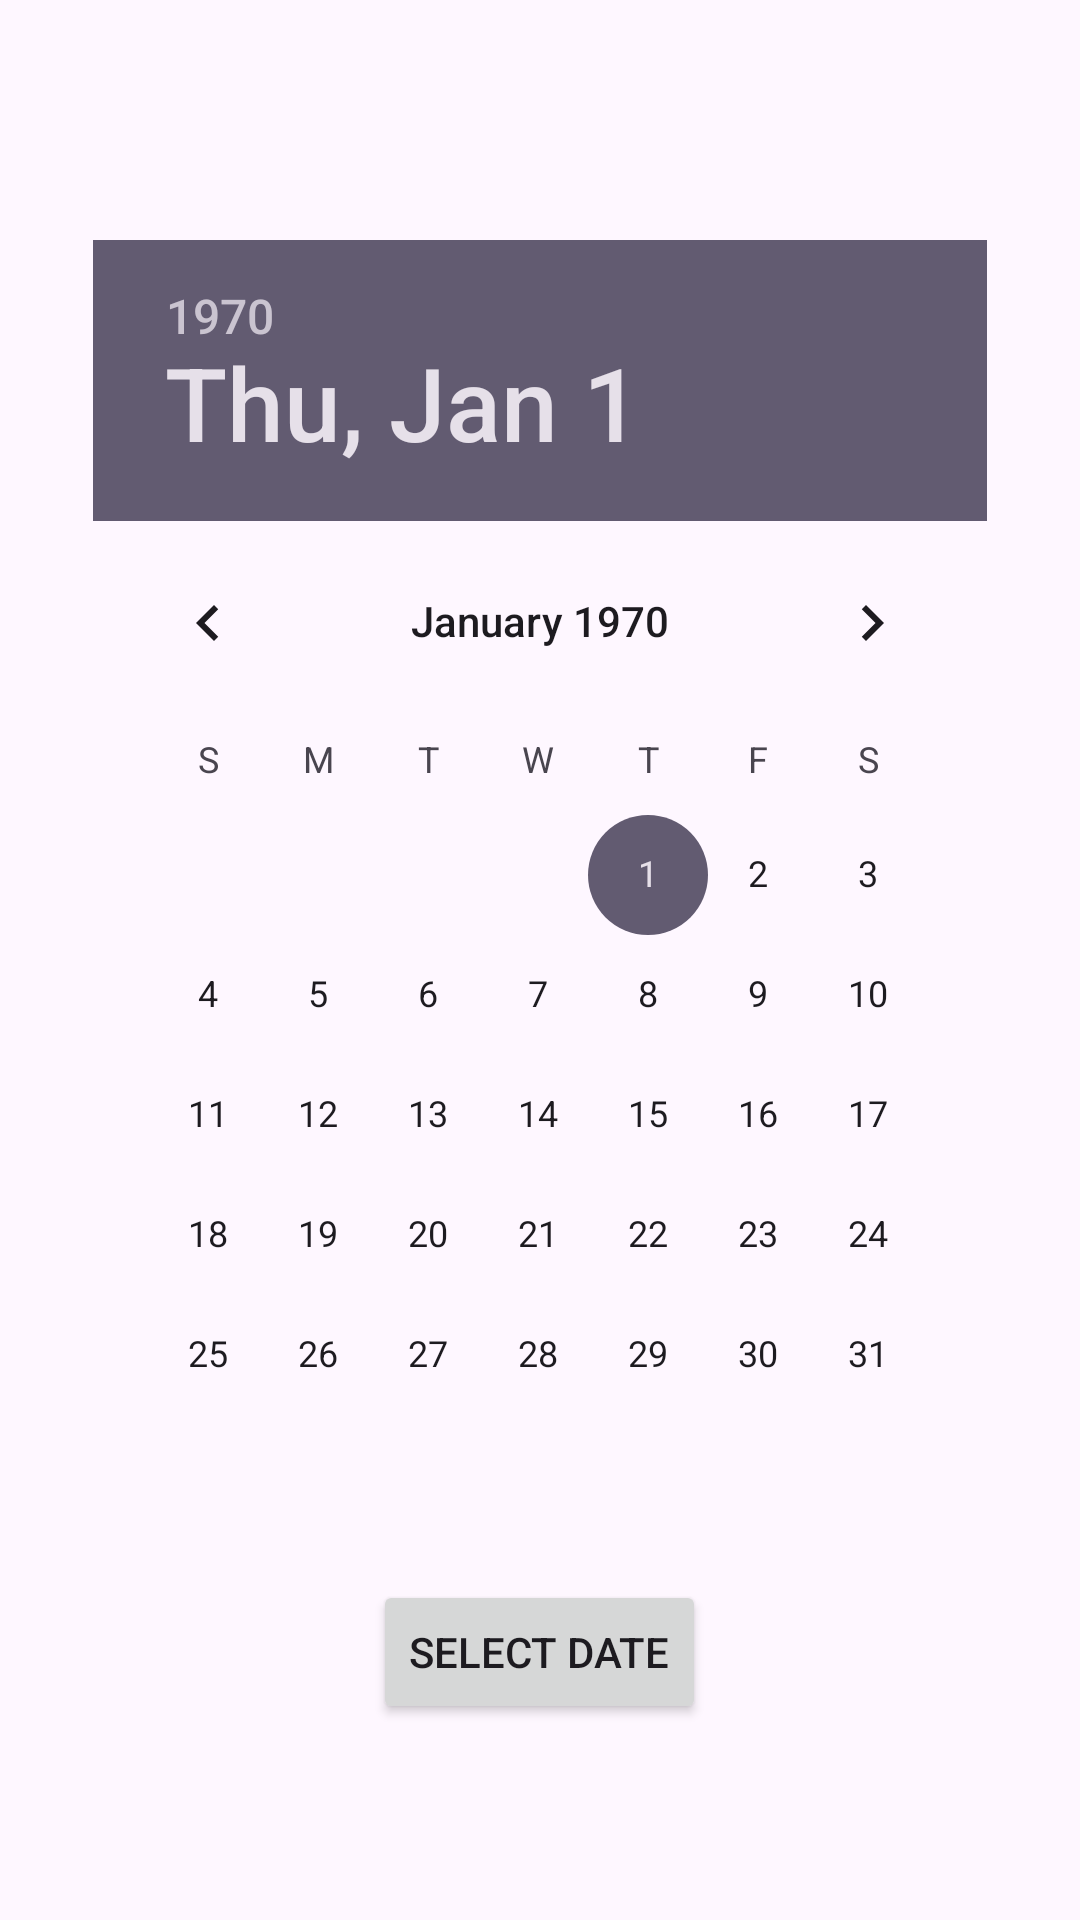

This screen was rendered from an Android layout file. Write that file and the resources it references.
<!-- AndroidManifest.xml: application theme Theme.FoodPlanner -->
<!-- res/layout/meal_calendar_fragment.xml -->
<LinearLayout xmlns:android="http://schemas.android.com/apk/res/android"
    android:layout_width="match_parent"
    android:layout_height="match_parent"
    android:orientation="vertical"
    android:padding="16dp"
    android:gravity="center"> 

    <DatePicker
        android:id="@+id/datePickerID"
        android:layout_width="wrap_content"
        android:layout_height="wrap_content"
        android:layout_margin="15dp" />

    <Button
        android:id="@+id/btnSelectDateID"
        android:layout_width="wrap_content"
        android:layout_height="wrap_content"
        android:text="Select Date" />

</LinearLayout>
<!-- resources referenced by this layout -->
<resources>
  <style name="Theme.FoodPlanner" parent="Base.Theme.FoodPlanner" />
  <style name="Base.Theme.FoodPlanner" parent="Theme.Material3.DayNight.NoActionBar">
          
          
      </style>
</resources>
